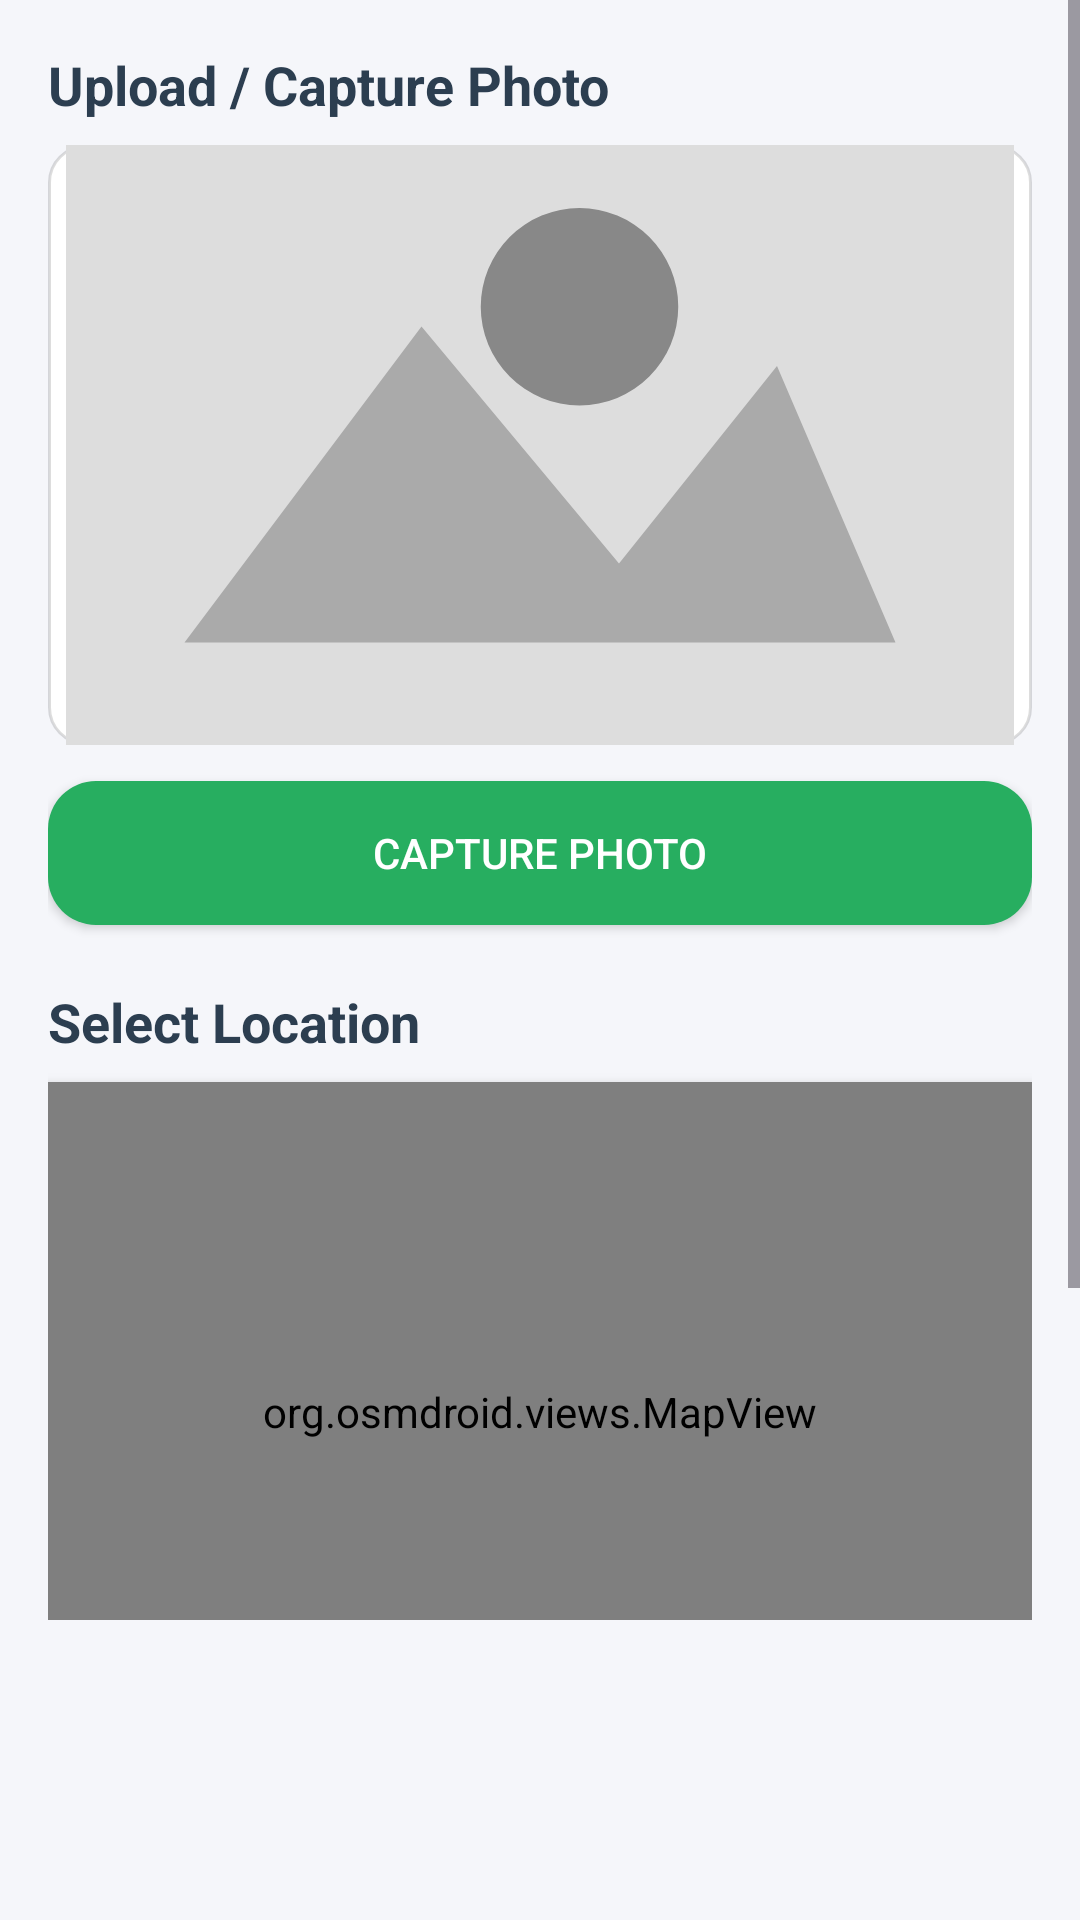

The Android layout XML behind this screen, and the referenced resources:
<!-- AndroidManifest.xml: application theme Theme.WasteManagementDriver -->
<!-- res/layout/fragment_report.xml -->
<?xml version="1.0" encoding="utf-8"?>
<LinearLayout xmlns:android="http://schemas.android.com/apk/res/android"
    android:orientation="vertical"
    android:layout_width="match_parent"
    android:layout_height="match_parent"
    android:background="#F5F6FA">

    
    <ScrollView
        android:layout_width="match_parent"
        android:layout_height="match_parent"
        android:fillViewport="true"
        android:paddingBottom="100dp">   

        <LinearLayout
            android:orientation="vertical"
            android:padding="16dp"
            android:layout_width="match_parent"
            android:layout_height="wrap_content">

            
            <TextView
                android:layout_width="wrap_content"
                android:layout_height="wrap_content"
                android:text="Upload / Capture Photo"
                android:textSize="18sp"
                android:textStyle="bold"
                android:textColor="#2C3E50"
                android:layout_marginBottom="8dp"/>

            <ImageView
                android:id="@+id/ivPhoto"
                android:layout_width="match_parent"
                android:layout_height="200dp"
                android:adjustViewBounds="true"
                android:scaleType="centerCrop"
                android:src="@drawable/ic_image_placeholder"
                android:background="@drawable/card_background"
                android:elevation="4dp"/>

            <Button
                android:id="@+id/btnCapture"
                android:layout_width="match_parent"
                android:layout_height="wrap_content"
                android:text="Capture Photo"
                android:textColor="#FFFFFF"
                android:layout_marginTop="12dp"
                android:background="@drawable/button_background"/>

            
            <TextView
                android:layout_width="wrap_content"
                android:layout_height="wrap_content"
                android:text="Select Location"
                android:textSize="18sp"
                android:textStyle="bold"
                android:textColor="#2C3E50"
                android:layout_marginTop="20dp"
                android:layout_marginBottom="8dp"/>

            <org.osmdroid.views.MapView
                android:id="@+id/mapReport"
                android:layout_width="match_parent"
                android:layout_height="220dp"
                android:background="@drawable/card_background"
                android:elevation="4dp"/>

            
            <EditText
                android:id="@+id/etCategory"
                android:layout_width="match_parent"
                android:layout_height="wrap_content"
                android:hint="Category (Plastic, Wet, etc.)"
                android:padding="12dp"
                android:background="@drawable/edittext_background"
                android:drawableStart="@android:drawable/ic_menu_sort_by_size"
                android:drawablePadding="10dp"
                android:layout_marginTop="16dp"/>

            
            <EditText
                android:id="@+id/etNotes"
                android:layout_width="match_parent"
                android:layout_height="wrap_content"
                android:hint="Notes (Optional)"
                android:padding="12dp"
                android:background="@drawable/edittext_background"
                android:drawableStart="@android:drawable/ic_menu_edit"
                android:drawablePadding="10dp"
                android:layout_marginTop="12dp"/>

            
            <Button
                android:id="@+id/btnSubmit"
                android:layout_width="match_parent"
                android:layout_height="wrap_content"
                android:text="Submit Report"
                android:textColor="#FFFFFF"
                android:layout_marginTop="20dp"
                android:background="#FF0000"/>  

            
            <ProgressBar
                android:id="@+id/progressBar"
                style="?android:attr/progressBarStyleLarge"
                android:layout_width="wrap_content"
                android:layout_height="wrap_content"
                android:visibility="gone"
                android:layout_gravity="center"
                android:layout_marginTop="12dp"/>
        </LinearLayout>
    </ScrollView>
</LinearLayout>
<!-- resources referenced by this layout -->
<resources>
  <!-- drawable button_background (drawable) -->
  <shape xmlns:android="http://schemas.android.com/apk/res/android" android:shape="rectangle">
      <solid android:color="#27AE60"/>
      <corners android:radius="16dp"/>
      <padding android:left="16dp" android:top="12dp" android:right="16dp" android:bottom="12dp"/>
  </shape>
  <!-- drawable card_background (drawable) -->
  <?xml version="1.0" encoding="utf-8"?>
  <shape xmlns:android="http://schemas.android.com/apk/res/android"
      android:shape="rectangle">
  
      
      <solid android:color="#FFFFFF" />
  
      
      <corners android:radius="12dp" />
  
      
      <stroke
          android:width="1dp"
          android:color="#22000000" />
  
      
      <padding
          android:left="6dp"
          android:top="6dp"
          android:right="6dp"
          android:bottom="6dp" />
  </shape>
  <!-- drawable edittext_background (drawable) -->
  <shape xmlns:android="http://schemas.android.com/apk/res/android" android:shape="rectangle">
      <solid android:color="#FFFFFF"/>
      <stroke android:color="#BDC3C7" android:width="1dp"/>
      <corners android:radius="12dp"/>
      <padding android:left="8dp" android:top="8dp" android:right="8dp" android:bottom="8dp"/>
  </shape>
  <!-- drawable ic_image_placeholder (drawable) -->
  <vector xmlns:android="http://schemas.android.com/apk/res/android"
      android:width="48dp"
      android:height="48dp"
      android:viewportWidth="24"
      android:viewportHeight="24">
  
      
      <path
          android:fillColor="#DDDDDD"
          android:pathData="M0,0h24v24h-24z" />
  
      
      <path
          android:fillColor="#AAAAAA"
          android:pathData="M3,17l6,-8l5,6l4,-5l3,7z" />
  
      
      <path
          android:fillColor="#888888"
          android:pathData="M15.5,8.5a2.5,2.5 0 1,0 -5,0a2.5,2.5 0 1,0 5,0" />
  </vector>
  <style name="Theme.WasteManagementDriver" parent="Base.Theme.WasteManagementDriver" />
  <style name="Base.Theme.WasteManagementDriver" parent="Theme.Material3.DayNight.NoActionBar">
          <item name="colorPrimary">@color/primaryGreen</item>
          <item name="colorOnPrimary">@color/onPrimary</item>
          <item name="colorPrimaryContainer">@color/primaryGreenVariant</item>
  
          <item name="colorSecondary">@color/secondaryGreen</item>
          <item name="colorOnSecondary">@color/onSecondary</item>
  
          <item name="android:statusBarColor">@color/primaryGreen</item>
          <item name="android:navigationBarColor">@color/primaryGreen</item>
  
          <item name="android:windowLightNavigationBar">true</item>
          <item name="android:windowLightStatusBar">true</item>
      </style>
  <color name="primaryGreen">#388E3C</color>
  <color name="onPrimary">#FFFFFF</color>
  <color name="primaryGreenVariant">#2E7D32</color>
  <color name="secondaryGreen">#66BB6A</color>
  <color name="onSecondary">#FFFFFF</color>
</resources>
